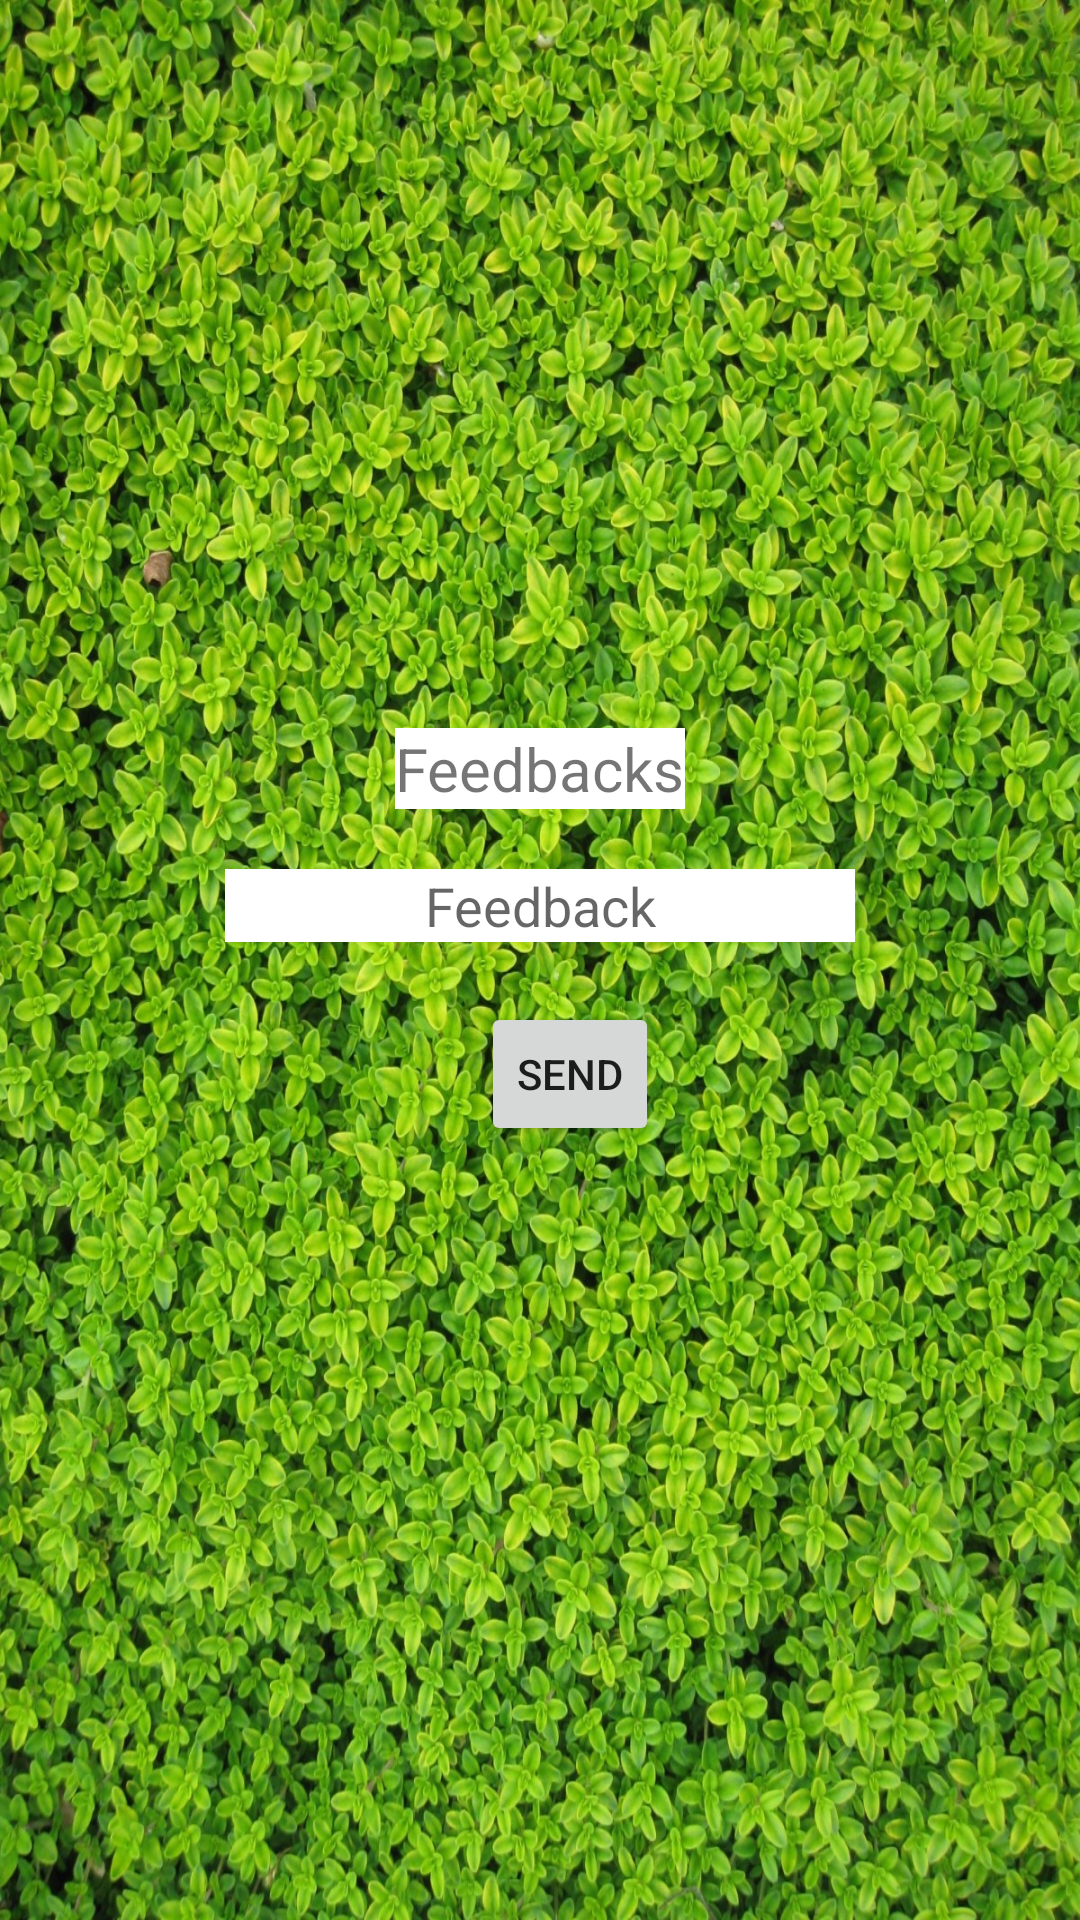

Produce the Android XML layout that renders to this screen, including the resource entries it uses.
<!-- AndroidManifest.xml: application theme Theme.HerbalMedicine -->
<!-- res/layout/activity_feedbacks.xml -->
<LinearLayout xmlns:android="http://schemas.android.com/apk/res/android"
    xmlns:tools="http://schemas.android.com/tools"
    android:layout_width="match_parent"
    android:layout_height="match_parent"
    android:orientation="vertical"
    android:gravity="center"
    android:background="@drawable/background"
    tools:context=".Feedbacks" >

    <TextView
        android:layout_width="wrap_content"
        android:layout_height="wrap_content"
        android:textSize="20dp"
        android:layout_gravity="center"
        android:background="#fff"
        android:text="Feedbacks" />



        <EditText
            android:id="@+id/ed_feedback"
            android:layout_width="wrap_content"
            android:layout_height="wrap_content"
            android:ems="10"
            android:layout_marginTop="20dp"
            android:background="#fff"
            android:hint="Feedback"
            android:gravity="center"
            android:inputType="textPersonName" />

        <Button
            android:id="@+id/bt_feedback"
            style="?android:attr/buttonStyleSmall"
            android:layout_width="wrap_content"
            android:layout_height="wrap_content"
            android:layout_marginLeft="10dp"
            android:layout_marginTop="20dp"
            android:text="Send" />


    <ListView
        android:id="@+id/lv_feedbacks"
        android:layout_width="match_parent"
        android:layout_height="wrap_content"
        android:background="#fff"
        android:layout_marginTop="15dp" >
    </ListView>

</LinearLayout>
<!-- resources referenced by this layout -->
<resources>
  <!-- drawable background: jpg bitmap (drawable, 682067 bytes) -->
  <style name="Theme.HerbalMedicine" parent="Theme.MaterialComponents.DayNight.DarkActionBar">
          
          <item name="colorPrimary">@color/purple_500</item>
          <item name="colorPrimaryVariant">@color/purple_700</item>
          <item name="colorOnPrimary">@color/white</item>
          
          <item name="colorSecondary">@color/teal_200</item>
          <item name="colorSecondaryVariant">@color/teal_700</item>
          <item name="colorOnSecondary">@color/black</item>
          
          <item name="android:statusBarColor" tools:targetApi="l">?attr/colorPrimaryVariant</item>
          
      </style>
  <!-- not gathered from this repository: default colours our renderer supplied (Android Studio template values) -->
  <color name="purple_500">#FF6200EE</color>
  <color name="purple_700">#FF3700B3</color>
  <color name="teal_200">#FF03DAC5</color>
  <color name="teal_700">#FF018786</color>
  <color name="black">#FF000000</color>
  <color name="white">#FFFFFFFF</color>
</resources>
